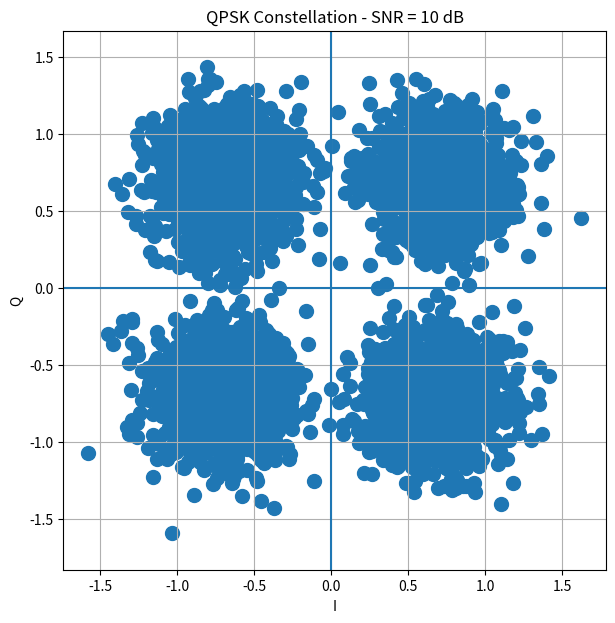

This chart was generated by the following Python code:
import numpy as np
import matplotlib.pyplot as plt

# --------------------------------------------------
# Parameters
# --------------------------------------------------

"""BITS = np.array([
    0, 0,
    0, 1,
    1, 1,
    1, 0,
    0, 0,
    1, 1
])"""

NUM_BITS = 10000

BITS = np.random.randint(
    0,
    2,
    NUM_BITS
)

SNR_DB = 10

# --------------------------------------------------
# QPSK mapping
# --------------------------------------------------

mapping = {
    (0, 0): 45,
    (0, 1): 135,
    (1, 1): 225,
    (1, 0): 315
}

symbols = []

for i in range(0, len(BITS), 2):

    bit_pair = (BITS[i], BITS[i + 1])

    phase_degrees = mapping[bit_pair]
    phase_radians = np.deg2rad(phase_degrees)

    symbol = np.exp(1j * phase_radians)

    symbols.append(symbol)

symbols = np.array(symbols)

# --------------------------------------------------
# Add AWGN noise
# --------------------------------------------------

signal_power = np.mean(np.abs(symbols) ** 2)

snr_linear = 10 ** (SNR_DB / 10)

noise_power = signal_power / snr_linear

noise = np.sqrt(noise_power / 2) * (
    np.random.randn(len(symbols))
    + 1j * np.random.randn(len(symbols))
)

received_symbols = symbols + noise

# --------------------------------------------------
# Extract I/Q
# --------------------------------------------------

I = np.real(received_symbols)
Q = np.imag(received_symbols)

# --------------------------------------------------
# Plot
# --------------------------------------------------

plt.figure(figsize=(7, 7))

plt.scatter(I, Q, s=100)

plt.axhline(0)
plt.axvline(0)

plt.title(f"QPSK Constellation - SNR = {SNR_DB} dB")
plt.xlabel("I")
plt.ylabel("Q")

plt.axis("equal")
plt.grid(True)

plt.show()
